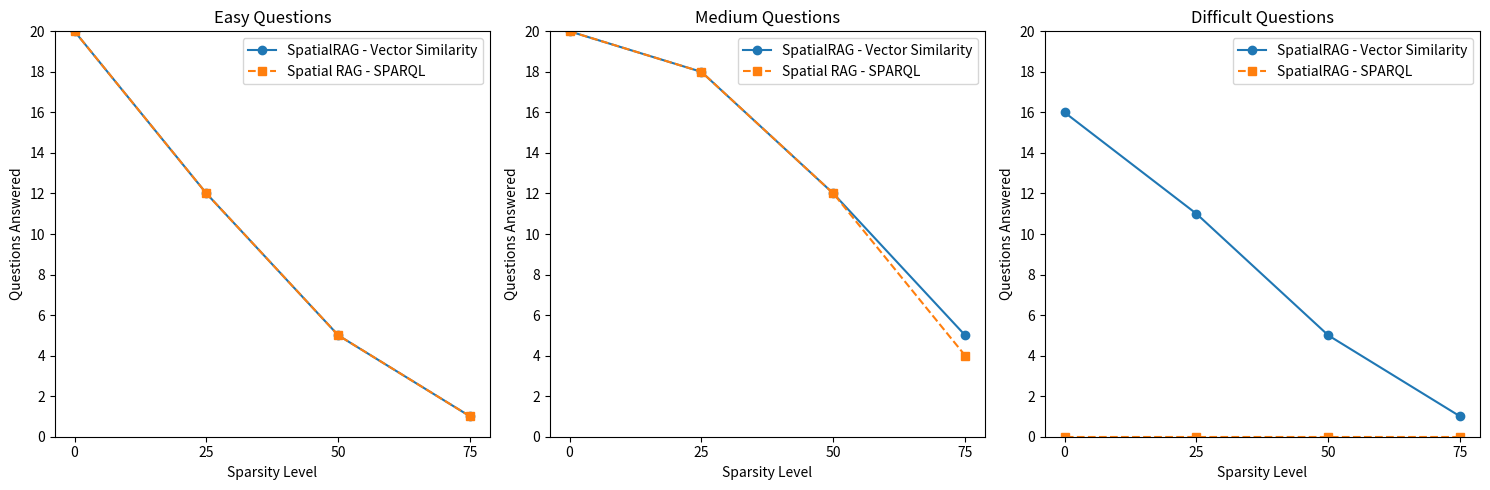

This chart was generated by the following Python code:
import numpy as np
import matplotlib.pyplot as plt
from matplotlib.ticker import MaxNLocator

# Data
sparsity_levels = [75, 50, 25, 0]
vector_easy = [1, 5, 12, 20]
vector_medium = [5, 12, 18, 20]
vector_hard = [1, 5, 11, 16]
sparql_easy = [1, 5, 12, 20]
sparql_medium = [4, 12, 18, 20]
sparql_hard = [0, 0, 0, 0]


all_data = vector_easy + vector_medium + vector_hard + sparql_easy + sparql_medium + sparql_hard
y_min = min(all_data)
y_max = max(all_data)

fig, axes = plt.subplots(1, 3, figsize=(15, 5))

# Easy plot
axes[0].plot(sparsity_levels, vector_easy, marker='o', linestyle='-', label='SpatialRAG - Vector Similarity')
axes[0].plot(sparsity_levels, sparql_easy, marker='s', linestyle='--', label='Spatial RAG - SPARQL')
axes[0].set_title('Easy Questions')
axes[0].set_xlabel('Sparsity Level')
axes[0].set_ylabel('Questions Answered')
axes[0].set_xticks(sparsity_levels)
axes[0].set_ylim(y_min, y_max) 
axes[0].yaxis.set_major_locator(MaxNLocator(integer=True))  
axes[0].legend(loc='upper right')

# Medium plot
axes[1].plot(sparsity_levels, vector_medium, marker='o', linestyle='-', label='SpatialRAG - Vector Similarity')
axes[1].plot(sparsity_levels, sparql_medium, marker='s', linestyle='--', label='Spatial RAG - SPARQL')
axes[1].set_title('Medium Questions')
axes[1].set_xlabel('Sparsity Level')
axes[1].set_ylabel('Questions Answered')
axes[1].set_xticks(sparsity_levels)
axes[1].set_ylim(y_min, y_max)  
axes[1].yaxis.set_major_locator(MaxNLocator(integer=True)) 
axes[1].legend(loc='upper right')

# Hard plot
axes[2].plot(sparsity_levels, vector_hard, marker='o', linestyle='-', label='SpatialRAG - Vector Similarity')
axes[2].plot(sparsity_levels, sparql_hard, marker='s', linestyle='--', label='SpatialRAG - SPARQL')
axes[2].set_title('Difficult Questions')
axes[2].set_xlabel('Sparsity Level')
axes[2].set_ylabel('Questions Answered')
axes[2].set_xticks(sparsity_levels)
axes[2].set_ylim(y_min, y_max)  # Set y-limits
axes[2].yaxis.set_major_locator(MaxNLocator(integer=True))
axes[2].legend(loc='upper right')

plt.tight_layout()
plt.show()
